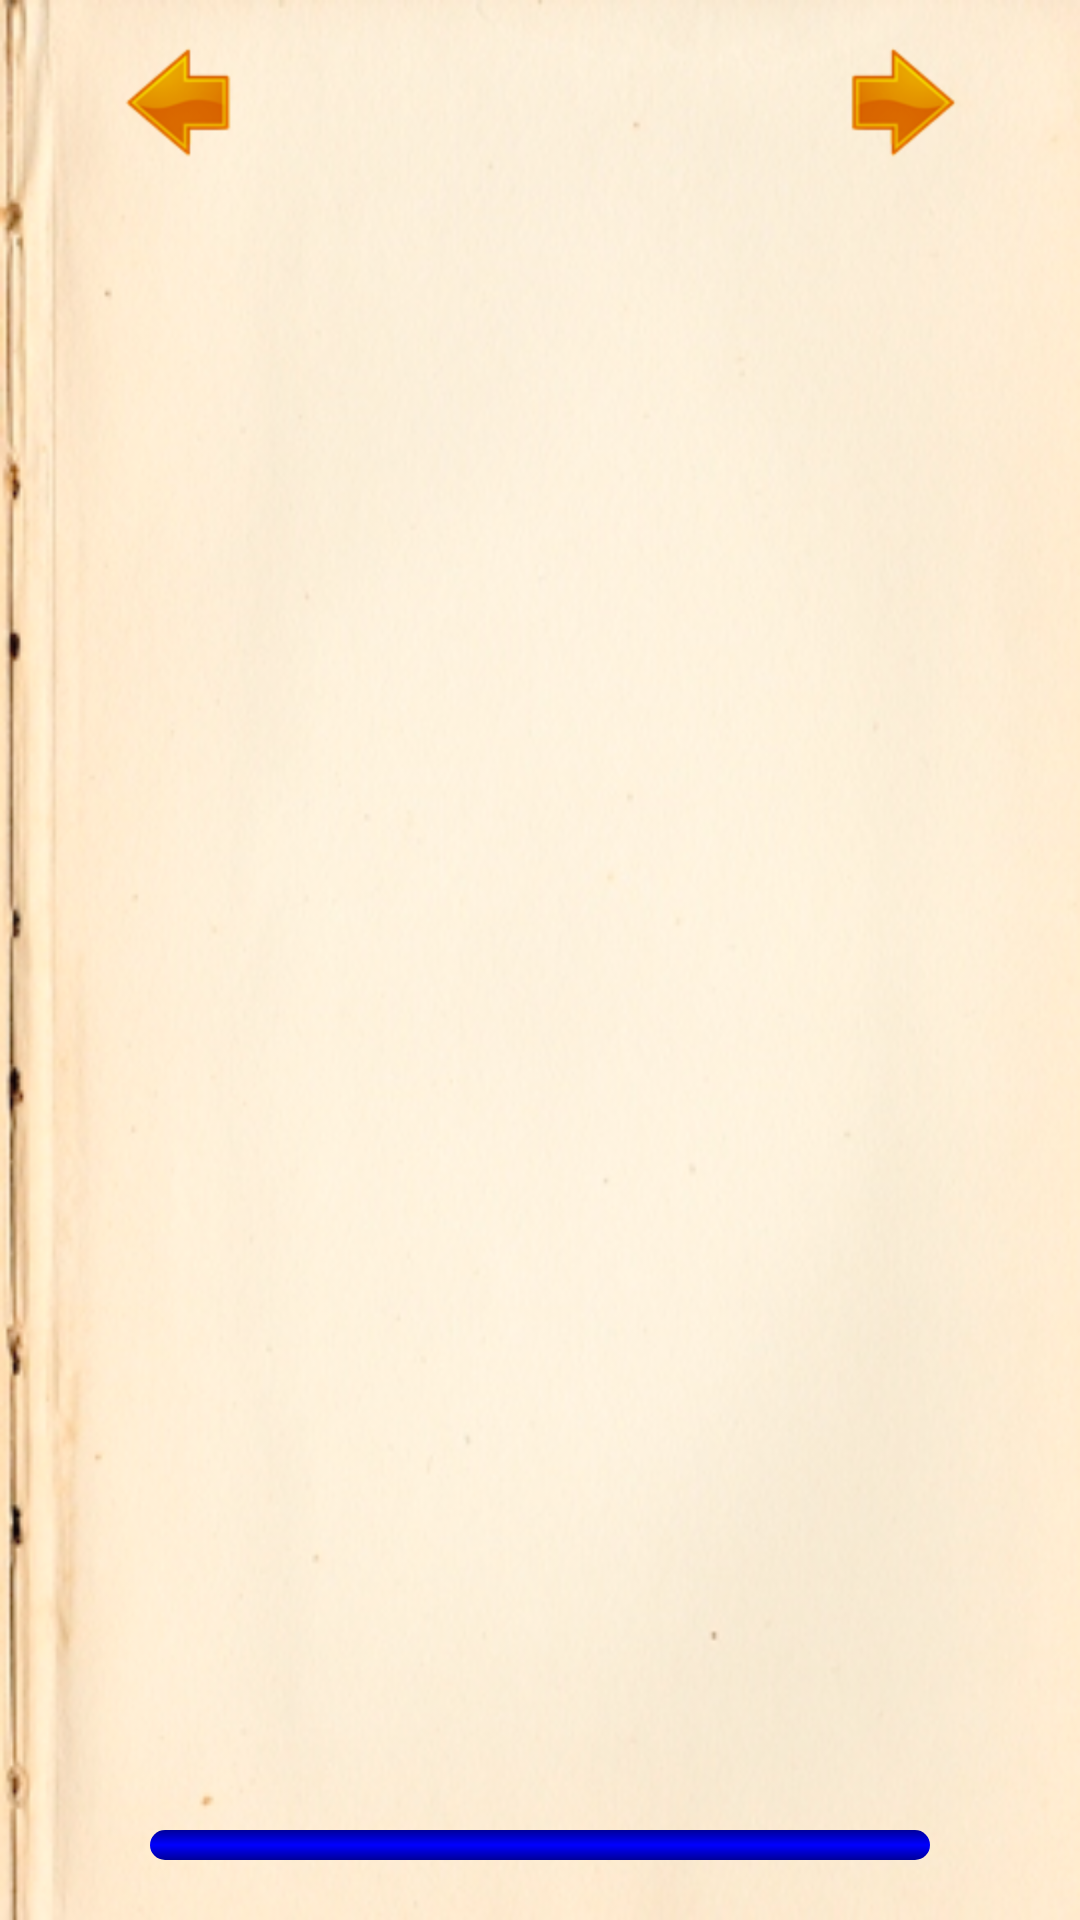

The Android layout XML behind this screen, and the referenced resources:
<!-- AndroidManifest.xml: application theme android:Theme.NoTitleBar -->
<!-- res/layout/layout_page_activity.xml -->
<?xml version="1.0" encoding="utf-8"?>
 <RelativeLayout xmlns:android="http://schemas.android.com/apk/res/android"
    style="@style/LayoutActivity">

    <LinearLayout
        android:id="@+id/layoutButtonsPageActivity"
        android:layout_width="match_parent"  android:layout_height="wrap_content"
        android:orientation="horizontal" android:gravity="center">
        <ImageButton
            android:id="@+id/ibPreviousPageActivity"
            android:layout_width="0dp" android:layout_height="wrap_content"
            android:gravity="bottom|center_horizontal"  android:background="@android:color/transparent"
            android:src="@drawable/previous" android:layout_weight="1" /> 
        <TextView
            android:id="@+id/tvTitrePageActivity"
			style="@style/TitrePageActivity"/>
        <ImageButton
            android:id="@+id/ibNextPageActivity"
            android:layout_width="0dp" android:layout_height="wrap_content"
            android:gravity="bottom|right" android:layout_weight="1" 
            android:background="@android:color/transparent" android:src="@drawable/next"   /> 
    </LinearLayout>
	
	
	<LinearLayout
	       android:id="@+id/layoutTextPage"
	       android:layout_width="match_parent" android:layout_height="wrap_content"
	       android:layout_gravity="center"  
	       android:layout_below="@id/layoutButtonsPageActivity" 
	       android:layout_above="@+id/progressBarLecturePage">    
		    <ScrollView
		        android:layout_width="match_parent" android:layout_height="wrap_content"
		        android:id="@+id/scrollviewTextPage" >
                 <TextView
                     android:id="@+id/tvTextePageActivity"
                     style="@style/TextePageActivity" android:paddingBottom="10dp"
                     android:layout_width="match_parent"  android:layout_height="wrap_content" />
             </ScrollView>
   </LinearLayout> 

   <ProgressBar
          android:id="@+id/progressBarLecturePage"
          style="@style/ProgressBarLecturePage"
          android:layout_width="match_parent"  android:layout_height="wrap_content"  
          android:layout_alignParentBottom="true" android:padding="10dp"/>
		     
		     
</RelativeLayout>
<!-- resources referenced by this layout -->
<resources>
  <!-- drawable next: png bitmap (drawable-hdpi, 3002 bytes) -->
  <!-- drawable previous: png bitmap (drawable-hdpi, 2914 bytes) -->
  <style name="LayoutActivity">
          <item name="android:layout_width">match_parent</item>
          <item name="android:layout_height">match_parent</item>
          <item name="android:paddingLeft">20dp</item>
          <item name="android:background">@drawable/papier</item>
          <item name="android:orientation">vertical</item>
          <item name="android:paddingRight">20dp</item>
          <item name="android:paddingTop">10dp</item>
          <item name="android:paddingBottom">10dp</item>
      </style>
  <style name="ProgressBarLecturePage" parent="android:Widget.ProgressBar.Horizontal">
            <item name="android:progressDrawable">@drawable/progress_bar_lecture</item>
            <item name="android:minHeight">10dip</item>
            <item name="android:maxHeight">20dip</item>
            <item name="android:layout_marginRight">20dp</item>
            <item name="android:layout_marginLeft">20dp</item>
  	</style>
  <style name="TextePageActivity" parent="TexteSimple">
          <item name="android:layout_width">match_parent</item>
          <item name="android:layout_margin">10dp</item>
           <item name="android:gravity">center</item> 
      </style>
  <style name="TitrePageActivity">
          <item name="android:gravity">center</item>
          <item name="android:textStyle">bold</item>
          <item name="android:textSize">30dp</item>
          <item name="android:textColor">@color/Marron</item>
          <item name="android:layout_width">0dp</item>
          <item name="android:layout_height">wrap_content</item>
          <item name="android:layout_weight">2</item>
      </style>
  <!-- drawable papier: jpg bitmap (drawable-hdpi, 96284 bytes) -->
  <!-- drawable progress_bar_lecture (drawable-hdpi) -->
  <?xml version="1.0" encoding="utf-8"?>
  <layer-list xmlns:android="http://schemas.android.com/apk/res/android">
    <item android:id="@android:id/background">
  	<shape>
  	   <corners android:radius="5dip" />
  	   <gradient
  		android:startColor="@color/Bleu1"
  		android:centerColor="@color/Bleu2"
  		android:centerY="0.50"
  		android:endColor="@color/Bleu1"
  		android:angle="270" />
  	</shape>
    </item>
    <item android:id="@android:id/secondaryProgress">
  	<clip>
  	   <shape>
  		<corners android:radius="5dip" />
  		<gradient
  		    android:startColor="@color/Orange1"
  			android:centerColor="@color/Orange2"
  			android:centerY="0.50"
  			android:endColor="@color/Orange1"
  			android:angle="90" />
  	   </shape>
  	</clip>
    </item>
    <item android:id="@android:id/progress">
  	<clip>
  	   <shape>
  		<corners android:radius="5dip" />
  		<gradient
  		    android:startColor="@color/Bleu1"
  			android:centerColor="@color/Bleu2"
  			android:centerY="0.50"
  			android:endColor="@color/Bleu1"
  			android:angle="90" />
  	   </shape>
  	</clip>
    </item>
  </layer-list>
  <style name="TexteSimple">
          <item name="android:layout_width">wrap_content</item>
          <item name="android:layout_height">wrap_content</item>
          <item name="android:background">@android:color/transparent</item>
          <item name="android:textColor">@color/Marron</item>
          <item name="android:textSize">24dp</item>
      </style>
  <color name="Marron">#731B26</color>
  <color name="Bleu1">#000099</color>
  <color name="Bleu2">#0000FF</color>
  <color name="Orange1">#FF9900</color>
  <color name="Orange2">#FFB807</color>
</resources>
